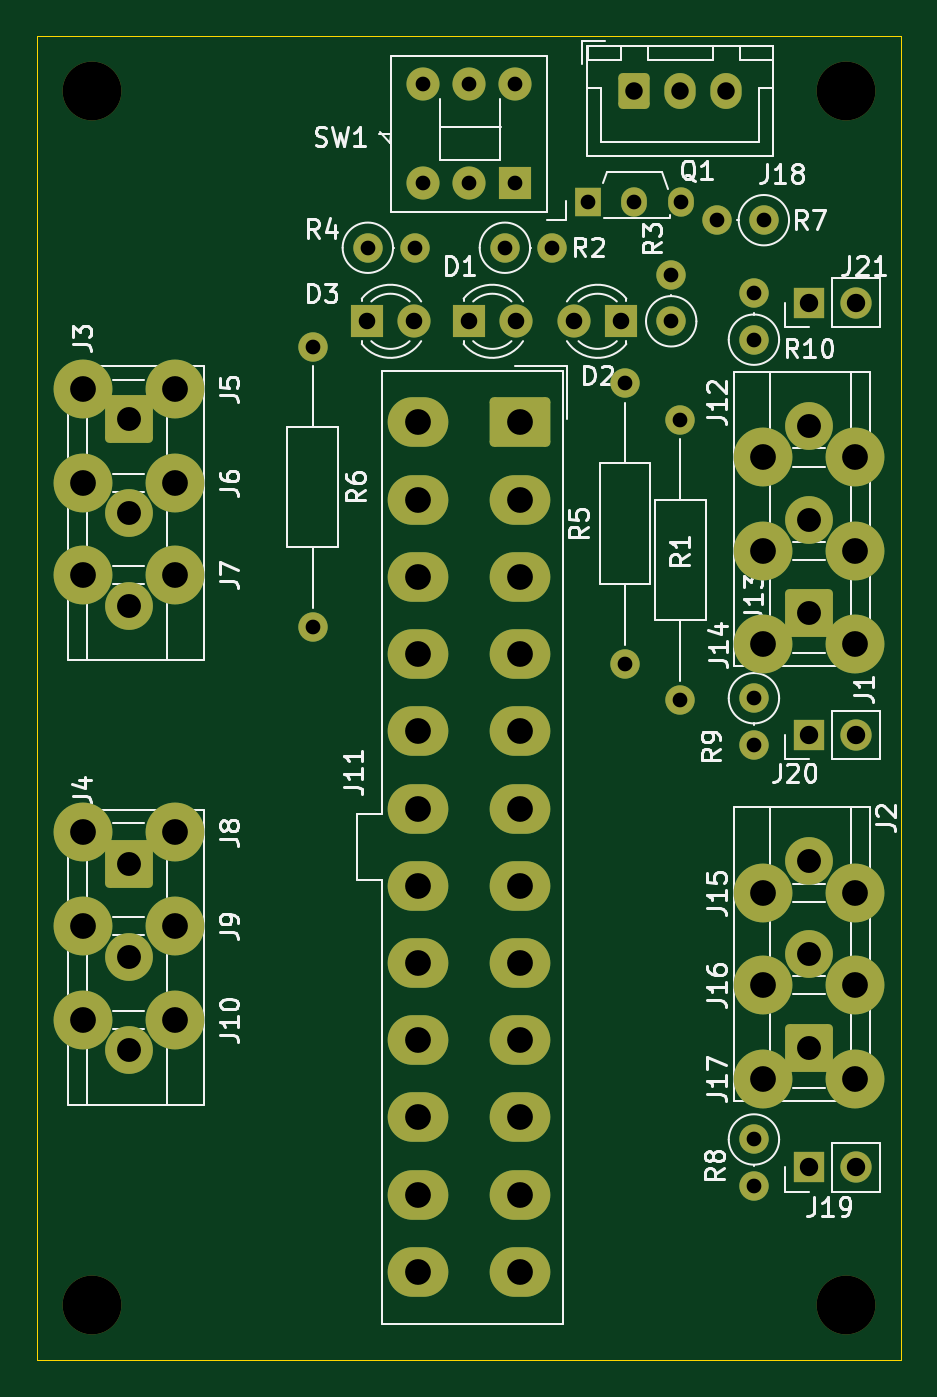
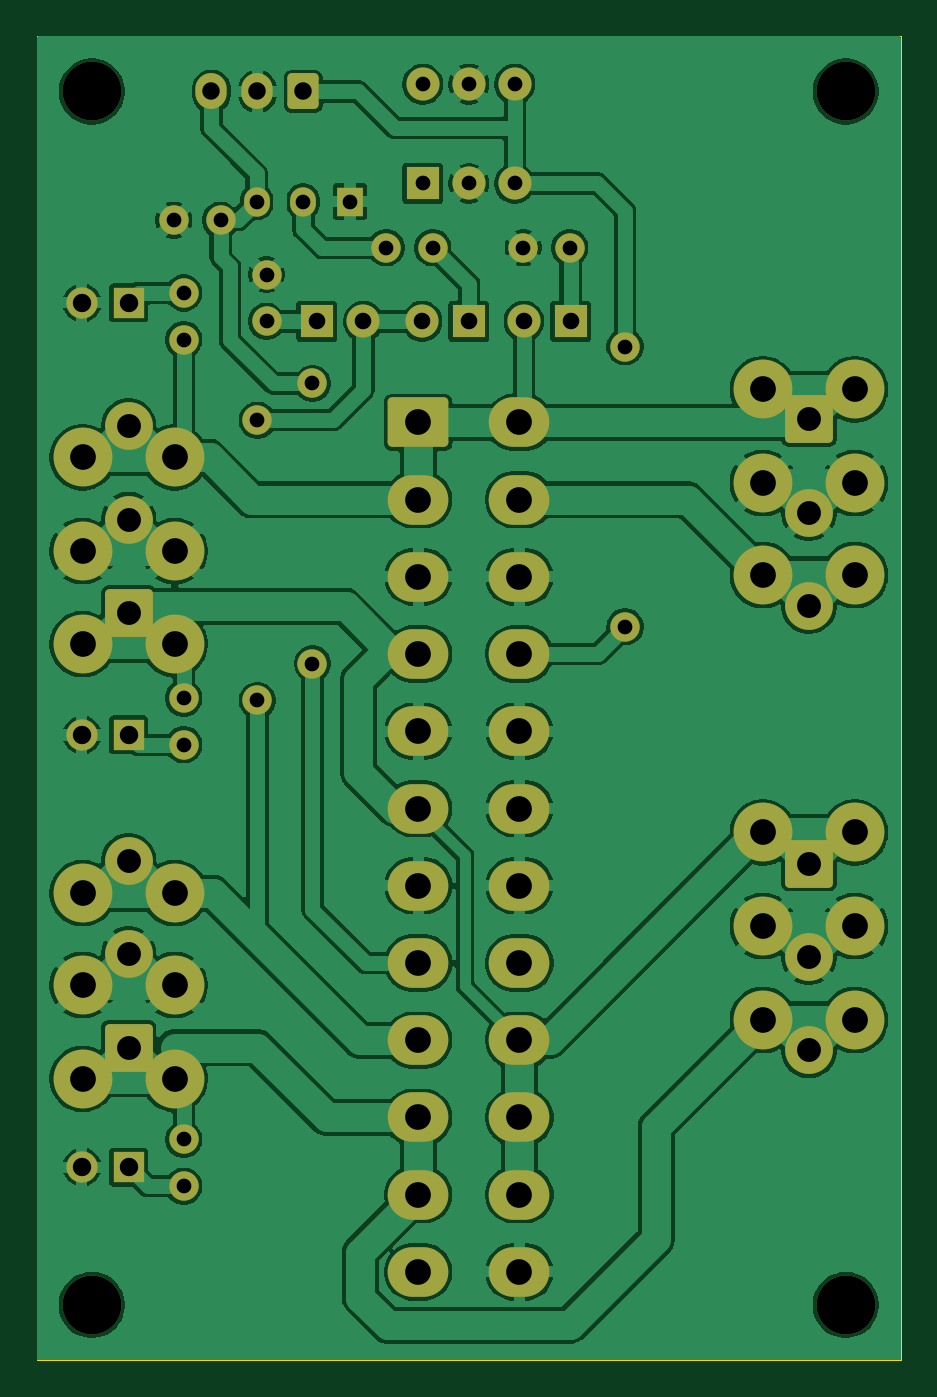
Circuit board: 10 layer files. Board 47.0 x 72.0 mm.
- bottom_copper: SFX-BO-01-B_Cu.gbl (167680 bytes)
- bottom_mask: SFX-BO-01-B_Mask.gbs (4588 bytes)
- paste: SFX-BO-01-B_Paste.gbp (514 bytes)
- bottom_silk: SFX-BO-01-B_Silkscreen.gbo (4600 bytes)
- outline: SFX-BO-01-Edge_Cuts.gm1 (638 bytes)
- top_copper: SFX-BO-01-F_Cu.gtl (5263 bytes)
- top_mask: SFX-BO-01-F_Mask.gts (4588 bytes)
- paste: SFX-BO-01-F_Paste.gtp (514 bytes)
- top_silk: SFX-BO-01-F_Silkscreen.gto (54541 bytes)
- drill: SFX-BO-01.drl (2052 bytes)

=== bottom_copper: SFX-BO-01-B_Cu.gbl (167680 bytes, source omitted) ===
=== bottom_mask: SFX-BO-01-B_Mask.gbs ===
G04 #@! TF.GenerationSoftware,KiCad,Pcbnew,9.0.7*
G04 #@! TF.CreationDate,2026-02-26T14:42:15+09:00*
G04 #@! TF.ProjectId,SFX-BO-01,5346582d-424f-42d3-9031-2e6b69636164,0.1.0*
G04 #@! TF.SameCoordinates,PX7bfa480PY7bfa480*
G04 #@! TF.FileFunction,Soldermask,Bot*
G04 #@! TF.FilePolarity,Negative*
%FSLAX46Y46*%
G04 Gerber Fmt 4.6, Leading zero omitted, Abs format (unit mm)*
G04 Created by KiCad (PCBNEW 9.0.7) date 2026-02-26 14:42:15*
%MOMM*%
%LPD*%
G01*
G04 APERTURE LIST*
G04 Aperture macros list*
%AMRoundRect*
0 Rectangle with rounded corners*
0 $1 Rounding radius*
0 $2 $3 $4 $5 $6 $7 $8 $9 X,Y pos of 4 corners*
0 Add a 4 corners polygon primitive as box body*
4,1,4,$2,$3,$4,$5,$6,$7,$8,$9,$2,$3,0*
0 Add four circle primitives for the rounded corners*
1,1,$1+$1,$2,$3*
1,1,$1+$1,$4,$5*
1,1,$1+$1,$6,$7*
1,1,$1+$1,$8,$9*
0 Add four rect primitives between the rounded corners*
20,1,$1+$1,$2,$3,$4,$5,0*
20,1,$1+$1,$4,$5,$6,$7,0*
20,1,$1+$1,$6,$7,$8,$9,0*
20,1,$1+$1,$8,$9,$2,$3,0*%
G04 Aperture macros list end*
%ADD10R,1.800000X1.800000*%
%ADD11C,1.800000*%
%ADD12C,3.200000*%
%ADD13RoundRect,0.250000X-1.050000X1.050000X-1.050000X-1.050000X1.050000X-1.050000X1.050000X1.050000X0*%
%ADD14C,2.600000*%
%ADD15R,1.400000X1.600000*%
%ADD16O,1.400000X1.600000*%
%ADD17RoundRect,0.250000X1.050000X-1.050000X1.050000X1.050000X-1.050000X1.050000X-1.050000X-1.050000X0*%
%ADD18R,1.700000X1.700000*%
%ADD19O,1.700000X1.700000*%
%ADD20RoundRect,0.250001X-1.399999X1.099999X-1.399999X-1.099999X1.399999X-1.099999X1.399999X1.099999X0*%
%ADD21O,3.300000X2.700000*%
%ADD22RoundRect,0.250000X-0.600000X-0.725000X0.600000X-0.725000X0.600000X0.725000X-0.600000X0.725000X0*%
%ADD23O,1.700000X1.950000*%
%ADD24C,1.600000*%
G04 APERTURE END LIST*
D10*
X26000000Y64000000D03*
D11*
X23500000Y64000000D03*
X21000000Y64000000D03*
X26000000Y69400000D03*
X23500000Y69400000D03*
X21000000Y69400000D03*
D12*
X39500000Y49100000D03*
X44500000Y49100000D03*
X39500000Y15300000D03*
X44500000Y15300000D03*
X44000000Y3000000D03*
D13*
X5000000Y51160000D03*
D14*
X5000000Y46080000D03*
X5000000Y41000000D03*
D12*
X2500000Y52800000D03*
X7500000Y52800000D03*
D15*
X29960000Y63000000D03*
D16*
X32500000Y63000000D03*
X35040000Y63000000D03*
D12*
X2500000Y47700000D03*
X7500000Y47700000D03*
D17*
X42000000Y40640000D03*
D14*
X42000000Y45720000D03*
X42000000Y50800000D03*
D12*
X44000000Y69000000D03*
D10*
X31770000Y56500000D03*
D11*
X29230000Y56500000D03*
D17*
X42000000Y17000000D03*
D14*
X42000000Y22080000D03*
X42000000Y27160000D03*
D18*
X42000000Y57500000D03*
D19*
X44540000Y57500000D03*
D12*
X39500000Y44000000D03*
X44500000Y44000000D03*
D10*
X23500000Y56500000D03*
D11*
X26040000Y56500000D03*
D13*
X5000000Y27000000D03*
D14*
X5000000Y21920000D03*
X5000000Y16840000D03*
D18*
X42000000Y34000000D03*
D19*
X44540000Y34000000D03*
D12*
X3000000Y69000000D03*
X39500000Y38940000D03*
X44500000Y38940000D03*
X2500000Y18500000D03*
X7500000Y18500000D03*
D18*
X42000000Y10500000D03*
D19*
X44540000Y10500000D03*
D12*
X2500000Y23600000D03*
X7500000Y23600000D03*
D20*
X26250000Y51000000D03*
D21*
X26250000Y46800000D03*
X26250000Y42600000D03*
X26250000Y38400000D03*
X26250000Y34200000D03*
X26250000Y30000000D03*
X26250000Y25800000D03*
X26250000Y21600000D03*
X26250000Y17400000D03*
X26250000Y13200000D03*
X26250000Y9000000D03*
X26250000Y4800000D03*
X20750000Y51000000D03*
X20750000Y46800000D03*
X20750000Y42600000D03*
X20750000Y38400000D03*
X20750000Y34200000D03*
X20750000Y30000000D03*
X20750000Y25800000D03*
X20750000Y21600000D03*
X20750000Y17400000D03*
X20750000Y13200000D03*
X20750000Y9000000D03*
X20750000Y4800000D03*
D12*
X2500000Y42700000D03*
X7500000Y42700000D03*
X39500000Y20400000D03*
X44500000Y20400000D03*
D22*
X32500000Y69000000D03*
D23*
X35000000Y69000000D03*
X37500000Y69000000D03*
D12*
X3000000Y3000000D03*
D10*
X17960000Y56500000D03*
D11*
X20500000Y56500000D03*
D12*
X2500000Y28700000D03*
X7500000Y28700000D03*
X39500000Y25400000D03*
X44500000Y25400000D03*
D24*
X39540000Y62000000D03*
X37000000Y62000000D03*
X35000000Y35880000D03*
X35000000Y51120000D03*
X15000000Y55120000D03*
X15000000Y39880000D03*
X25455000Y60500000D03*
X27995000Y60500000D03*
X34500000Y56500000D03*
X34500000Y59040000D03*
X18000000Y60500000D03*
X20540000Y60500000D03*
X32000000Y53120000D03*
X32000000Y37880000D03*
X39000000Y55500000D03*
X39000000Y58040000D03*
X39000000Y12000000D03*
X39000000Y9460000D03*
X39000000Y36000000D03*
X39000000Y33460000D03*
M02*

=== paste: SFX-BO-01-B_Paste.gbp ===
G04 #@! TF.GenerationSoftware,KiCad,Pcbnew,9.0.7*
G04 #@! TF.CreationDate,2026-02-26T14:42:15+09:00*
G04 #@! TF.ProjectId,SFX-BO-01,5346582d-424f-42d3-9031-2e6b69636164,0.1.0*
G04 #@! TF.SameCoordinates,PX7bfa480PY7bfa480*
G04 #@! TF.FileFunction,Paste,Bot*
G04 #@! TF.FilePolarity,Positive*
%FSLAX46Y46*%
G04 Gerber Fmt 4.6, Leading zero omitted, Abs format (unit mm)*
G04 Created by KiCad (PCBNEW 9.0.7) date 2026-02-26 14:42:15*
%MOMM*%
%LPD*%
G01*
G04 APERTURE LIST*
G04 APERTURE END LIST*
M02*

=== bottom_silk: SFX-BO-01-B_Silkscreen.gbo ===
G04 #@! TF.GenerationSoftware,KiCad,Pcbnew,9.0.7*
G04 #@! TF.CreationDate,2026-02-26T14:42:15+09:00*
G04 #@! TF.ProjectId,SFX-BO-01,5346582d-424f-42d3-9031-2e6b69636164,0.1.0*
G04 #@! TF.SameCoordinates,PX7bfa480PY7bfa480*
G04 #@! TF.FileFunction,Legend,Bot*
G04 #@! TF.FilePolarity,Positive*
%FSLAX46Y46*%
G04 Gerber Fmt 4.6, Leading zero omitted, Abs format (unit mm)*
G04 Created by KiCad (PCBNEW 9.0.7) date 2026-02-26 14:42:15*
%MOMM*%
%LPD*%
G01*
G04 APERTURE LIST*
G04 Aperture macros list*
%AMRoundRect*
0 Rectangle with rounded corners*
0 $1 Rounding radius*
0 $2 $3 $4 $5 $6 $7 $8 $9 X,Y pos of 4 corners*
0 Add a 4 corners polygon primitive as box body*
4,1,4,$2,$3,$4,$5,$6,$7,$8,$9,$2,$3,0*
0 Add four circle primitives for the rounded corners*
1,1,$1+$1,$2,$3*
1,1,$1+$1,$4,$5*
1,1,$1+$1,$6,$7*
1,1,$1+$1,$8,$9*
0 Add four rect primitives between the rounded corners*
20,1,$1+$1,$2,$3,$4,$5,0*
20,1,$1+$1,$4,$5,$6,$7,0*
20,1,$1+$1,$6,$7,$8,$9,0*
20,1,$1+$1,$8,$9,$2,$3,0*%
G04 Aperture macros list end*
%ADD10R,1.800000X1.800000*%
%ADD11C,1.800000*%
%ADD12C,3.200000*%
%ADD13RoundRect,0.250000X-1.050000X1.050000X-1.050000X-1.050000X1.050000X-1.050000X1.050000X1.050000X0*%
%ADD14C,2.600000*%
%ADD15R,1.400000X1.600000*%
%ADD16O,1.400000X1.600000*%
%ADD17RoundRect,0.250000X1.050000X-1.050000X1.050000X1.050000X-1.050000X1.050000X-1.050000X-1.050000X0*%
%ADD18R,1.700000X1.700000*%
%ADD19O,1.700000X1.700000*%
%ADD20RoundRect,0.250001X-1.399999X1.099999X-1.399999X-1.099999X1.399999X-1.099999X1.399999X1.099999X0*%
%ADD21O,3.300000X2.700000*%
%ADD22RoundRect,0.250000X-0.600000X-0.725000X0.600000X-0.725000X0.600000X0.725000X-0.600000X0.725000X0*%
%ADD23O,1.700000X1.950000*%
%ADD24C,1.600000*%
G04 APERTURE END LIST*
%LPC*%
D10*
X26000000Y64000000D03*
D11*
X23500000Y64000000D03*
X21000000Y64000000D03*
X26000000Y69400000D03*
X23500000Y69400000D03*
X21000000Y69400000D03*
D12*
X39500000Y49100000D03*
X44500000Y49100000D03*
X39500000Y15300000D03*
X44500000Y15300000D03*
X44000000Y3000000D03*
D13*
X5000000Y51160000D03*
D14*
X5000000Y46080000D03*
X5000000Y41000000D03*
D12*
X2500000Y52800000D03*
X7500000Y52800000D03*
D15*
X29960000Y63000000D03*
D16*
X32500000Y63000000D03*
X35040000Y63000000D03*
D12*
X2500000Y47700000D03*
X7500000Y47700000D03*
D17*
X42000000Y40640000D03*
D14*
X42000000Y45720000D03*
X42000000Y50800000D03*
D12*
X44000000Y69000000D03*
D10*
X31770000Y56500000D03*
D11*
X29230000Y56500000D03*
D17*
X42000000Y17000000D03*
D14*
X42000000Y22080000D03*
X42000000Y27160000D03*
D18*
X42000000Y57500000D03*
D19*
X44540000Y57500000D03*
D12*
X39500000Y44000000D03*
X44500000Y44000000D03*
D10*
X23500000Y56500000D03*
D11*
X26040000Y56500000D03*
D13*
X5000000Y27000000D03*
D14*
X5000000Y21920000D03*
X5000000Y16840000D03*
D18*
X42000000Y34000000D03*
D19*
X44540000Y34000000D03*
D12*
X3000000Y69000000D03*
X39500000Y38940000D03*
X44500000Y38940000D03*
X2500000Y18500000D03*
X7500000Y18500000D03*
D18*
X42000000Y10500000D03*
D19*
X44540000Y10500000D03*
D12*
X2500000Y23600000D03*
X7500000Y23600000D03*
D20*
X26250000Y51000000D03*
D21*
X26250000Y46800000D03*
X26250000Y42600000D03*
X26250000Y38400000D03*
X26250000Y34200000D03*
X26250000Y30000000D03*
X26250000Y25800000D03*
X26250000Y21600000D03*
X26250000Y17400000D03*
X26250000Y13200000D03*
X26250000Y9000000D03*
X26250000Y4800000D03*
X20750000Y51000000D03*
X20750000Y46800000D03*
X20750000Y42600000D03*
X20750000Y38400000D03*
X20750000Y34200000D03*
X20750000Y30000000D03*
X20750000Y25800000D03*
X20750000Y21600000D03*
X20750000Y17400000D03*
X20750000Y13200000D03*
X20750000Y9000000D03*
X20750000Y4800000D03*
D12*
X2500000Y42700000D03*
X7500000Y42700000D03*
X39500000Y20400000D03*
X44500000Y20400000D03*
D22*
X32500000Y69000000D03*
D23*
X35000000Y69000000D03*
X37500000Y69000000D03*
D12*
X3000000Y3000000D03*
D10*
X17960000Y56500000D03*
D11*
X20500000Y56500000D03*
D12*
X2500000Y28700000D03*
X7500000Y28700000D03*
X39500000Y25400000D03*
X44500000Y25400000D03*
D24*
X39540000Y62000000D03*
X37000000Y62000000D03*
X35000000Y35880000D03*
X35000000Y51120000D03*
X15000000Y55120000D03*
X15000000Y39880000D03*
X25455000Y60500000D03*
X27995000Y60500000D03*
X34500000Y56500000D03*
X34500000Y59040000D03*
X18000000Y60500000D03*
X20540000Y60500000D03*
X32000000Y53120000D03*
X32000000Y37880000D03*
X39000000Y55500000D03*
X39000000Y58040000D03*
X39000000Y12000000D03*
X39000000Y9460000D03*
X39000000Y36000000D03*
X39000000Y33460000D03*
%LPD*%
M02*

=== outline: SFX-BO-01-Edge_Cuts.gm1 ===
G04 #@! TF.GenerationSoftware,KiCad,Pcbnew,9.0.7*
G04 #@! TF.CreationDate,2026-02-26T14:42:15+09:00*
G04 #@! TF.ProjectId,SFX-BO-01,5346582d-424f-42d3-9031-2e6b69636164,0.1.0*
G04 #@! TF.SameCoordinates,PX7bfa480PY7bfa480*
G04 #@! TF.FileFunction,Profile,NP*
%FSLAX46Y46*%
G04 Gerber Fmt 4.6, Leading zero omitted, Abs format (unit mm)*
G04 Created by KiCad (PCBNEW 9.0.7) date 2026-02-26 14:42:15*
%MOMM*%
%LPD*%
G01*
G04 APERTURE LIST*
G04 #@! TA.AperFunction,Profile*
%ADD10C,0.050000*%
G04 #@! TD*
G04 APERTURE END LIST*
D10*
X0Y72000000D02*
X47000000Y72000000D01*
X47000000Y0D01*
X0Y0D01*
X0Y72000000D01*
M02*

=== top_copper: SFX-BO-01-F_Cu.gtl (5263 bytes, source omitted) ===
=== top_mask: SFX-BO-01-F_Mask.gts ===
G04 #@! TF.GenerationSoftware,KiCad,Pcbnew,9.0.7*
G04 #@! TF.CreationDate,2026-02-26T14:42:15+09:00*
G04 #@! TF.ProjectId,SFX-BO-01,5346582d-424f-42d3-9031-2e6b69636164,0.1.0*
G04 #@! TF.SameCoordinates,PX7bfa480PY7bfa480*
G04 #@! TF.FileFunction,Soldermask,Top*
G04 #@! TF.FilePolarity,Negative*
%FSLAX46Y46*%
G04 Gerber Fmt 4.6, Leading zero omitted, Abs format (unit mm)*
G04 Created by KiCad (PCBNEW 9.0.7) date 2026-02-26 14:42:15*
%MOMM*%
%LPD*%
G01*
G04 APERTURE LIST*
G04 Aperture macros list*
%AMRoundRect*
0 Rectangle with rounded corners*
0 $1 Rounding radius*
0 $2 $3 $4 $5 $6 $7 $8 $9 X,Y pos of 4 corners*
0 Add a 4 corners polygon primitive as box body*
4,1,4,$2,$3,$4,$5,$6,$7,$8,$9,$2,$3,0*
0 Add four circle primitives for the rounded corners*
1,1,$1+$1,$2,$3*
1,1,$1+$1,$4,$5*
1,1,$1+$1,$6,$7*
1,1,$1+$1,$8,$9*
0 Add four rect primitives between the rounded corners*
20,1,$1+$1,$2,$3,$4,$5,0*
20,1,$1+$1,$4,$5,$6,$7,0*
20,1,$1+$1,$6,$7,$8,$9,0*
20,1,$1+$1,$8,$9,$2,$3,0*%
G04 Aperture macros list end*
%ADD10R,1.800000X1.800000*%
%ADD11C,1.800000*%
%ADD12C,3.200000*%
%ADD13RoundRect,0.250000X-1.050000X1.050000X-1.050000X-1.050000X1.050000X-1.050000X1.050000X1.050000X0*%
%ADD14C,2.600000*%
%ADD15R,1.400000X1.600000*%
%ADD16O,1.400000X1.600000*%
%ADD17RoundRect,0.250000X1.050000X-1.050000X1.050000X1.050000X-1.050000X1.050000X-1.050000X-1.050000X0*%
%ADD18R,1.700000X1.700000*%
%ADD19O,1.700000X1.700000*%
%ADD20RoundRect,0.250001X-1.399999X1.099999X-1.399999X-1.099999X1.399999X-1.099999X1.399999X1.099999X0*%
%ADD21O,3.300000X2.700000*%
%ADD22RoundRect,0.250000X-0.600000X-0.725000X0.600000X-0.725000X0.600000X0.725000X-0.600000X0.725000X0*%
%ADD23O,1.700000X1.950000*%
%ADD24C,1.600000*%
G04 APERTURE END LIST*
D10*
X26000000Y64000000D03*
D11*
X23500000Y64000000D03*
X21000000Y64000000D03*
X26000000Y69400000D03*
X23500000Y69400000D03*
X21000000Y69400000D03*
D12*
X39500000Y49100000D03*
X44500000Y49100000D03*
X39500000Y15300000D03*
X44500000Y15300000D03*
X44000000Y3000000D03*
D13*
X5000000Y51160000D03*
D14*
X5000000Y46080000D03*
X5000000Y41000000D03*
D12*
X2500000Y52800000D03*
X7500000Y52800000D03*
D15*
X29960000Y63000000D03*
D16*
X32500000Y63000000D03*
X35040000Y63000000D03*
D12*
X2500000Y47700000D03*
X7500000Y47700000D03*
D17*
X42000000Y40640000D03*
D14*
X42000000Y45720000D03*
X42000000Y50800000D03*
D12*
X44000000Y69000000D03*
D10*
X31770000Y56500000D03*
D11*
X29230000Y56500000D03*
D17*
X42000000Y17000000D03*
D14*
X42000000Y22080000D03*
X42000000Y27160000D03*
D18*
X42000000Y57500000D03*
D19*
X44540000Y57500000D03*
D12*
X39500000Y44000000D03*
X44500000Y44000000D03*
D10*
X23500000Y56500000D03*
D11*
X26040000Y56500000D03*
D13*
X5000000Y27000000D03*
D14*
X5000000Y21920000D03*
X5000000Y16840000D03*
D18*
X42000000Y34000000D03*
D19*
X44540000Y34000000D03*
D12*
X3000000Y69000000D03*
X39500000Y38940000D03*
X44500000Y38940000D03*
X2500000Y18500000D03*
X7500000Y18500000D03*
D18*
X42000000Y10500000D03*
D19*
X44540000Y10500000D03*
D12*
X2500000Y23600000D03*
X7500000Y23600000D03*
D20*
X26250000Y51000000D03*
D21*
X26250000Y46800000D03*
X26250000Y42600000D03*
X26250000Y38400000D03*
X26250000Y34200000D03*
X26250000Y30000000D03*
X26250000Y25800000D03*
X26250000Y21600000D03*
X26250000Y17400000D03*
X26250000Y13200000D03*
X26250000Y9000000D03*
X26250000Y4800000D03*
X20750000Y51000000D03*
X20750000Y46800000D03*
X20750000Y42600000D03*
X20750000Y38400000D03*
X20750000Y34200000D03*
X20750000Y30000000D03*
X20750000Y25800000D03*
X20750000Y21600000D03*
X20750000Y17400000D03*
X20750000Y13200000D03*
X20750000Y9000000D03*
X20750000Y4800000D03*
D12*
X2500000Y42700000D03*
X7500000Y42700000D03*
X39500000Y20400000D03*
X44500000Y20400000D03*
D22*
X32500000Y69000000D03*
D23*
X35000000Y69000000D03*
X37500000Y69000000D03*
D12*
X3000000Y3000000D03*
D10*
X17960000Y56500000D03*
D11*
X20500000Y56500000D03*
D12*
X2500000Y28700000D03*
X7500000Y28700000D03*
X39500000Y25400000D03*
X44500000Y25400000D03*
D24*
X39540000Y62000000D03*
X37000000Y62000000D03*
X35000000Y35880000D03*
X35000000Y51120000D03*
X15000000Y55120000D03*
X15000000Y39880000D03*
X25455000Y60500000D03*
X27995000Y60500000D03*
X34500000Y56500000D03*
X34500000Y59040000D03*
X18000000Y60500000D03*
X20540000Y60500000D03*
X32000000Y53120000D03*
X32000000Y37880000D03*
X39000000Y55500000D03*
X39000000Y58040000D03*
X39000000Y12000000D03*
X39000000Y9460000D03*
X39000000Y36000000D03*
X39000000Y33460000D03*
M02*

=== paste: SFX-BO-01-F_Paste.gtp ===
G04 #@! TF.GenerationSoftware,KiCad,Pcbnew,9.0.7*
G04 #@! TF.CreationDate,2026-02-26T14:42:15+09:00*
G04 #@! TF.ProjectId,SFX-BO-01,5346582d-424f-42d3-9031-2e6b69636164,0.1.0*
G04 #@! TF.SameCoordinates,PX7bfa480PY7bfa480*
G04 #@! TF.FileFunction,Paste,Top*
G04 #@! TF.FilePolarity,Positive*
%FSLAX46Y46*%
G04 Gerber Fmt 4.6, Leading zero omitted, Abs format (unit mm)*
G04 Created by KiCad (PCBNEW 9.0.7) date 2026-02-26 14:42:15*
%MOMM*%
%LPD*%
G01*
G04 APERTURE LIST*
G04 APERTURE END LIST*
M02*

=== top_silk: SFX-BO-01-F_Silkscreen.gto (54541 bytes, source omitted) ===
=== drill: SFX-BO-01.drl ===
M48
; DRILL file {KiCad 9.0.7} date 2026-02-26T14:42:26+0900
; FORMAT={-:-/ absolute / metric / decimal}
; #@! TF.CreationDate,2026-02-26T14:42:26+09:00
; #@! TF.GenerationSoftware,Kicad,Pcbnew,9.0.7
; #@! TF.FileFunction,MixedPlating,1,2
FMAT,2
METRIC
; #@! TA.AperFunction,Plated,PTH,ComponentDrill
T1C0.800
; #@! TA.AperFunction,Plated,PTH,ComponentDrill
T2C0.900
; #@! TA.AperFunction,Plated,PTH,ComponentDrill
T3C0.950
; #@! TA.AperFunction,Plated,PTH,ComponentDrill
T4C1.000
; #@! TA.AperFunction,Plated,PTH,ComponentDrill
T5C1.300
; #@! TA.AperFunction,Plated,PTH,ComponentDrill
T6C1.400
; #@! TA.AperFunction,NonPlated,NPTH,ComponentDrill
T7C3.200
%
G90
G05
T1
X15.0Y55.12
X15.0Y39.88
X18.0Y60.5
X20.54Y60.5
X21.0Y69.4
X21.0Y64.0
X23.5Y69.4
X23.5Y64.0
X25.455Y60.5
X26.0Y69.4
X26.0Y64.0
X27.995Y60.5
X29.96Y63.0
X32.0Y53.12
X32.0Y37.88
X32.5Y63.0
X34.5Y59.04
X34.5Y56.5
X35.0Y51.12
X35.0Y35.88
X35.04Y63.0
X37.0Y62.0
X39.0Y58.04
X39.0Y55.5
X39.0Y36.0
X39.0Y33.46
X39.0Y12.0
X39.0Y9.46
X39.54Y62.0
T2
X17.96Y56.5
X20.5Y56.5
X23.5Y56.5
X26.04Y56.5
X29.23Y56.5
X31.77Y56.5
T3
X32.5Y69.0
X35.0Y69.0
X37.5Y69.0
T4
X42.0Y57.5
X42.0Y34.0
X42.0Y10.5
X44.54Y57.5
X44.54Y34.0
X44.54Y10.5
T5
X5.0Y51.16
X5.0Y46.08
X5.0Y41.0
X5.0Y27.0
X5.0Y21.92
X5.0Y16.84
X42.0Y50.8
X42.0Y45.72
X42.0Y40.64
X42.0Y27.16
X42.0Y22.08
X42.0Y17.0
T6
X2.5Y52.8
X2.5Y47.7
X2.5Y42.7
X2.5Y28.7
X2.5Y23.6
X2.5Y18.5
X7.5Y52.8
X7.5Y47.7
X7.5Y42.7
X7.5Y28.7
X7.5Y23.6
X7.5Y18.5
X20.75Y51.0
X20.75Y46.8
X20.75Y42.6
X20.75Y38.4
X20.75Y34.2
X20.75Y30.0
X20.75Y25.8
X20.75Y21.6
X20.75Y17.4
X20.75Y13.2
X20.75Y9.0
X20.75Y4.8
X26.25Y51.0
X26.25Y46.8
X26.25Y42.6
X26.25Y38.4
X26.25Y34.2
X26.25Y30.0
X26.25Y25.8
X26.25Y21.6
X26.25Y17.4
X26.25Y13.2
X26.25Y9.0
X26.25Y4.8
X39.5Y49.1
X39.5Y44.0
X39.5Y38.94
X39.5Y25.4
X39.5Y20.4
X39.5Y15.3
X44.5Y49.1
X44.5Y44.0
X44.5Y38.94
X44.5Y25.4
X44.5Y20.4
X44.5Y15.3
T7
X3.0Y69.0
X3.0Y3.0
X44.0Y69.0
X44.0Y3.0
M30
